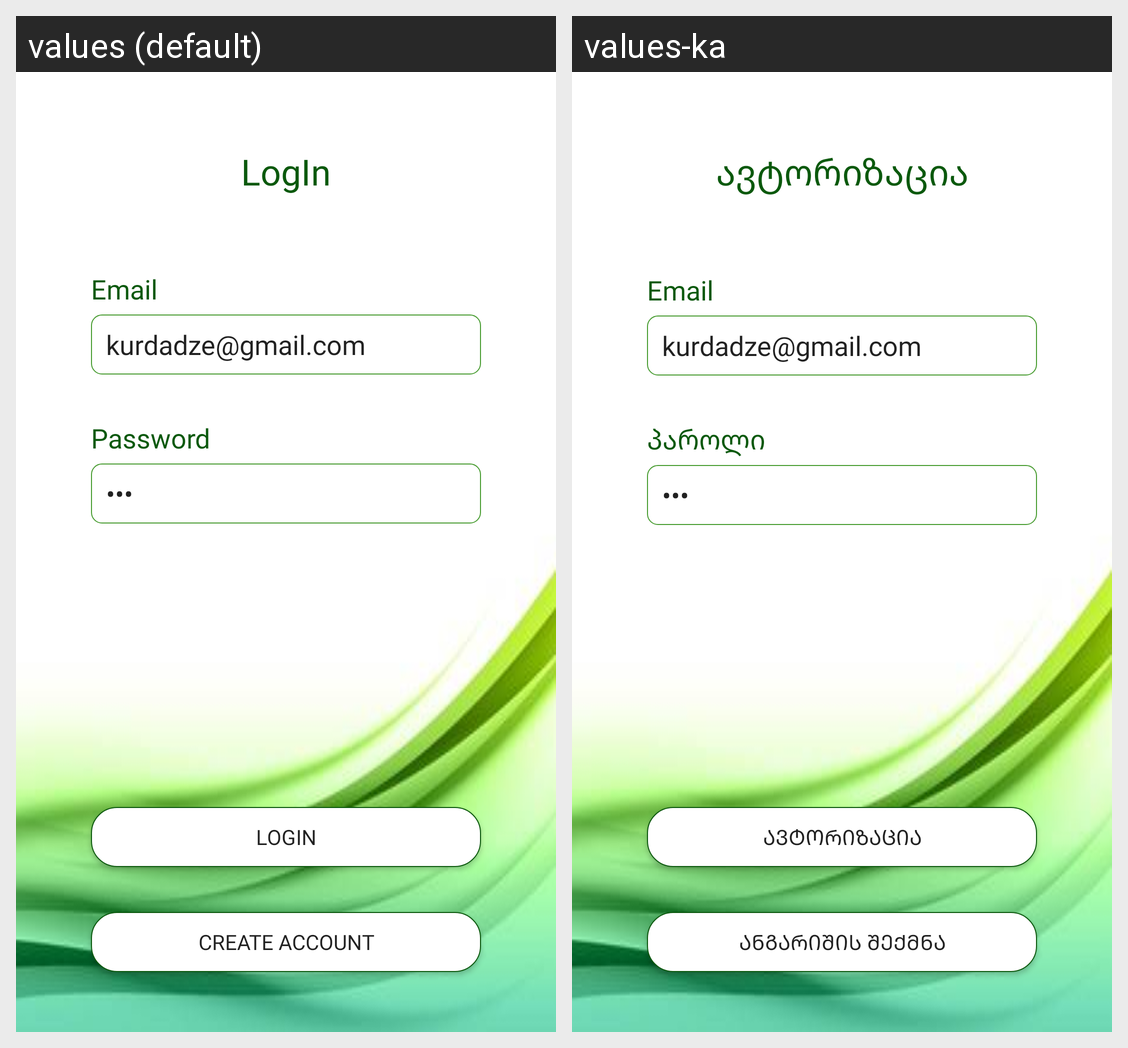

This grid shows one Android layout under two languages. Give, for every string resource on the screen, its name, the default text and each shown locale's text.
Android screen res/layout/activity_login.xml rendered under 2 locales, left to right: values (default), values-ka. Device: Nexus 5 (rendered at 1080×1920; each locale shown at half size, 540×960, under a caption strip naming it); theme Theme.Zcard.
Strings drawn on this screen, with the default value and each locale's value (text and hints the layout hard-codes, and strings that could not be matched under every locale, appear in the picture but are not listed):

log_in
  values: LogIn
  values-ka: ავტორიზაცია

user_email
  values: Email
  values-ka: Email

password
  values: Password
  values-ka: პაროლი

create_account
  values: Create Account
  values-ka: ანგარიშის შექმნა
